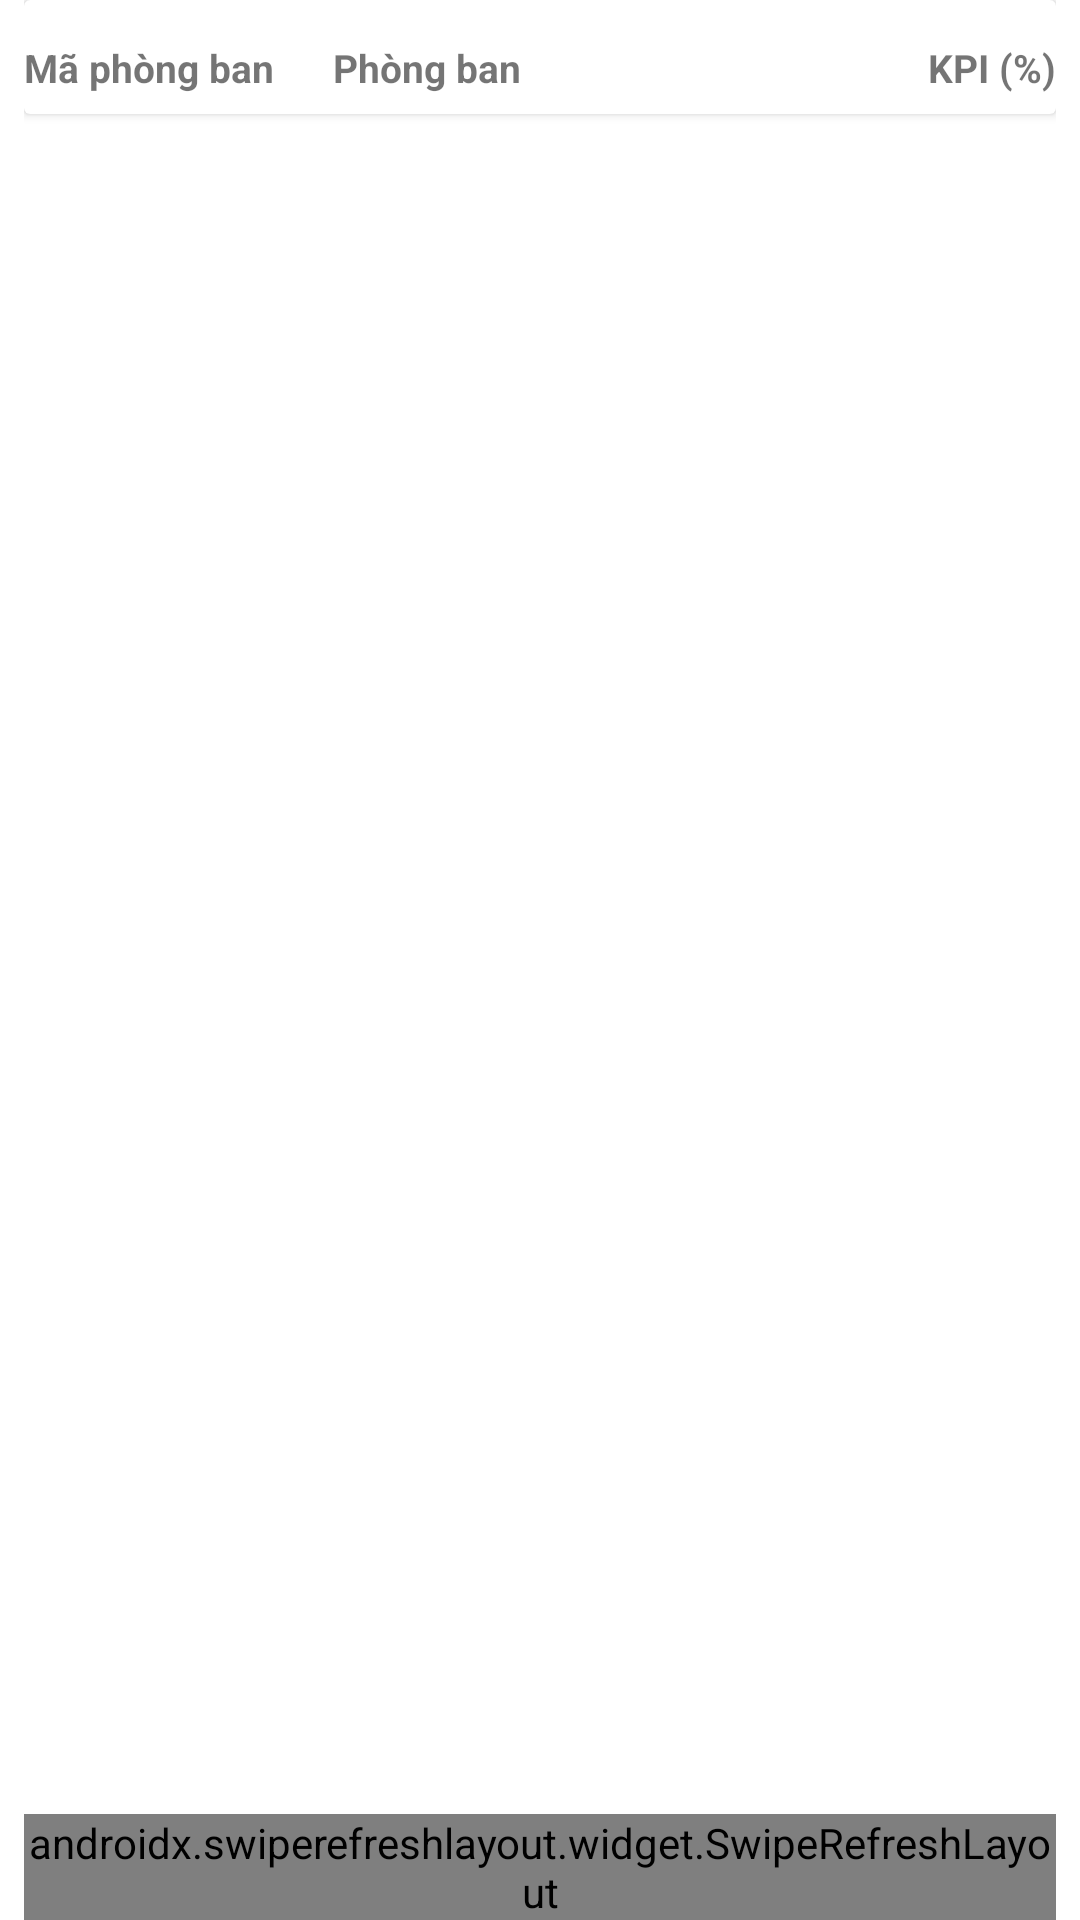

Write the Android layout XML for this screen, with the resource values it uses.
<!-- AndroidManifest.xml: application theme AppTheme -->
<!-- res/layout/activity_bsc_phongban.xml -->
<?xml version="1.0" encoding="utf-8"?>
<RelativeLayout xmlns:android="http://schemas.android.com/apk/res/android"
    xmlns:app="http://schemas.android.com/apk/res-auto"
    xmlns:tools="http://schemas.android.com/tools"
    android:layout_width="match_parent"
    android:layout_height="match_parent"
    android:background="#ffffff"
    android:paddingLeft="8dp"
    android:paddingRight="8dp">

    <androidx.cardview.widget.CardView
        android:id="@+id/cv"
        android:layout_width="match_parent"
        android:layout_height="38dp"
        android:layout_alignParentTop="true"
        android:clickable="true"

        android:clipChildren="false"
        android:clipToPadding="false"
        android:divider="@android:color/darker_gray"
        android:dividerHeight="0.0px"
        android:foreground="?android:attr/selectableItemBackground"
        android:padding="0dp"
        tools:ignore="MissingConstraints">

        <LinearLayout
            android:layout_width="match_parent"
            android:layout_height="45dp"
            android:orientation="horizontal"
            android:weightSum="1">

            <TextView
                android:layout_width="0dp"
                android:layout_height="match_parent"
                android:layout_weight="0.3"
                android:gravity="left|center_vertical"
                android:text="Mã phòng ban"
                android:textSize="13dp"
                android:textStyle="bold" />

            <TextView
                android:layout_width="0dp"
                android:layout_height="match_parent"
                android:layout_weight="0.5"
                android:gravity="left|center_vertical"
                android:text="Phòng ban"
                android:textSize="13dp"
                android:textStyle="bold" />

            <TextView
                android:layout_width="0dp"
                android:layout_height="match_parent"
                android:layout_weight="0.2"
                android:gravity="right|center_vertical"
                android:text="KPI (%)"
                android:textSize="13dp"
                android:textStyle="bold" />
        </LinearLayout>

    </androidx.cardview.widget.CardView>


    <androidx.swiperefreshlayout.widget.SwipeRefreshLayout
        android:id="@+id/swiperefresh"
        android:layout_width="match_parent"
        android:layout_height="wrap_content"
        android:layout_alignParentBottom="true"
        android:layout_marginTop="40dp">

        <androidx.recyclerview.widget.RecyclerView
            android:id="@+id/recycleView"
            android:layout_width="match_parent"
            android:layout_height="match_parent" />
    </androidx.swiperefreshlayout.widget.SwipeRefreshLayout>

</RelativeLayout>
<!-- resources referenced by this layout -->
<resources>
  <style name="AppTheme" parent="Theme.MaterialComponents.Light.DarkActionBar">
          
          <item name="colorPrimary">#1A237E</item>
          <item name="colorPrimaryDark">#1A237E</item>
          <item name="colorAccent">@color/colorAccent</item>
      </style>
  <color name="colorAccent">#F34437</color>
</resources>
